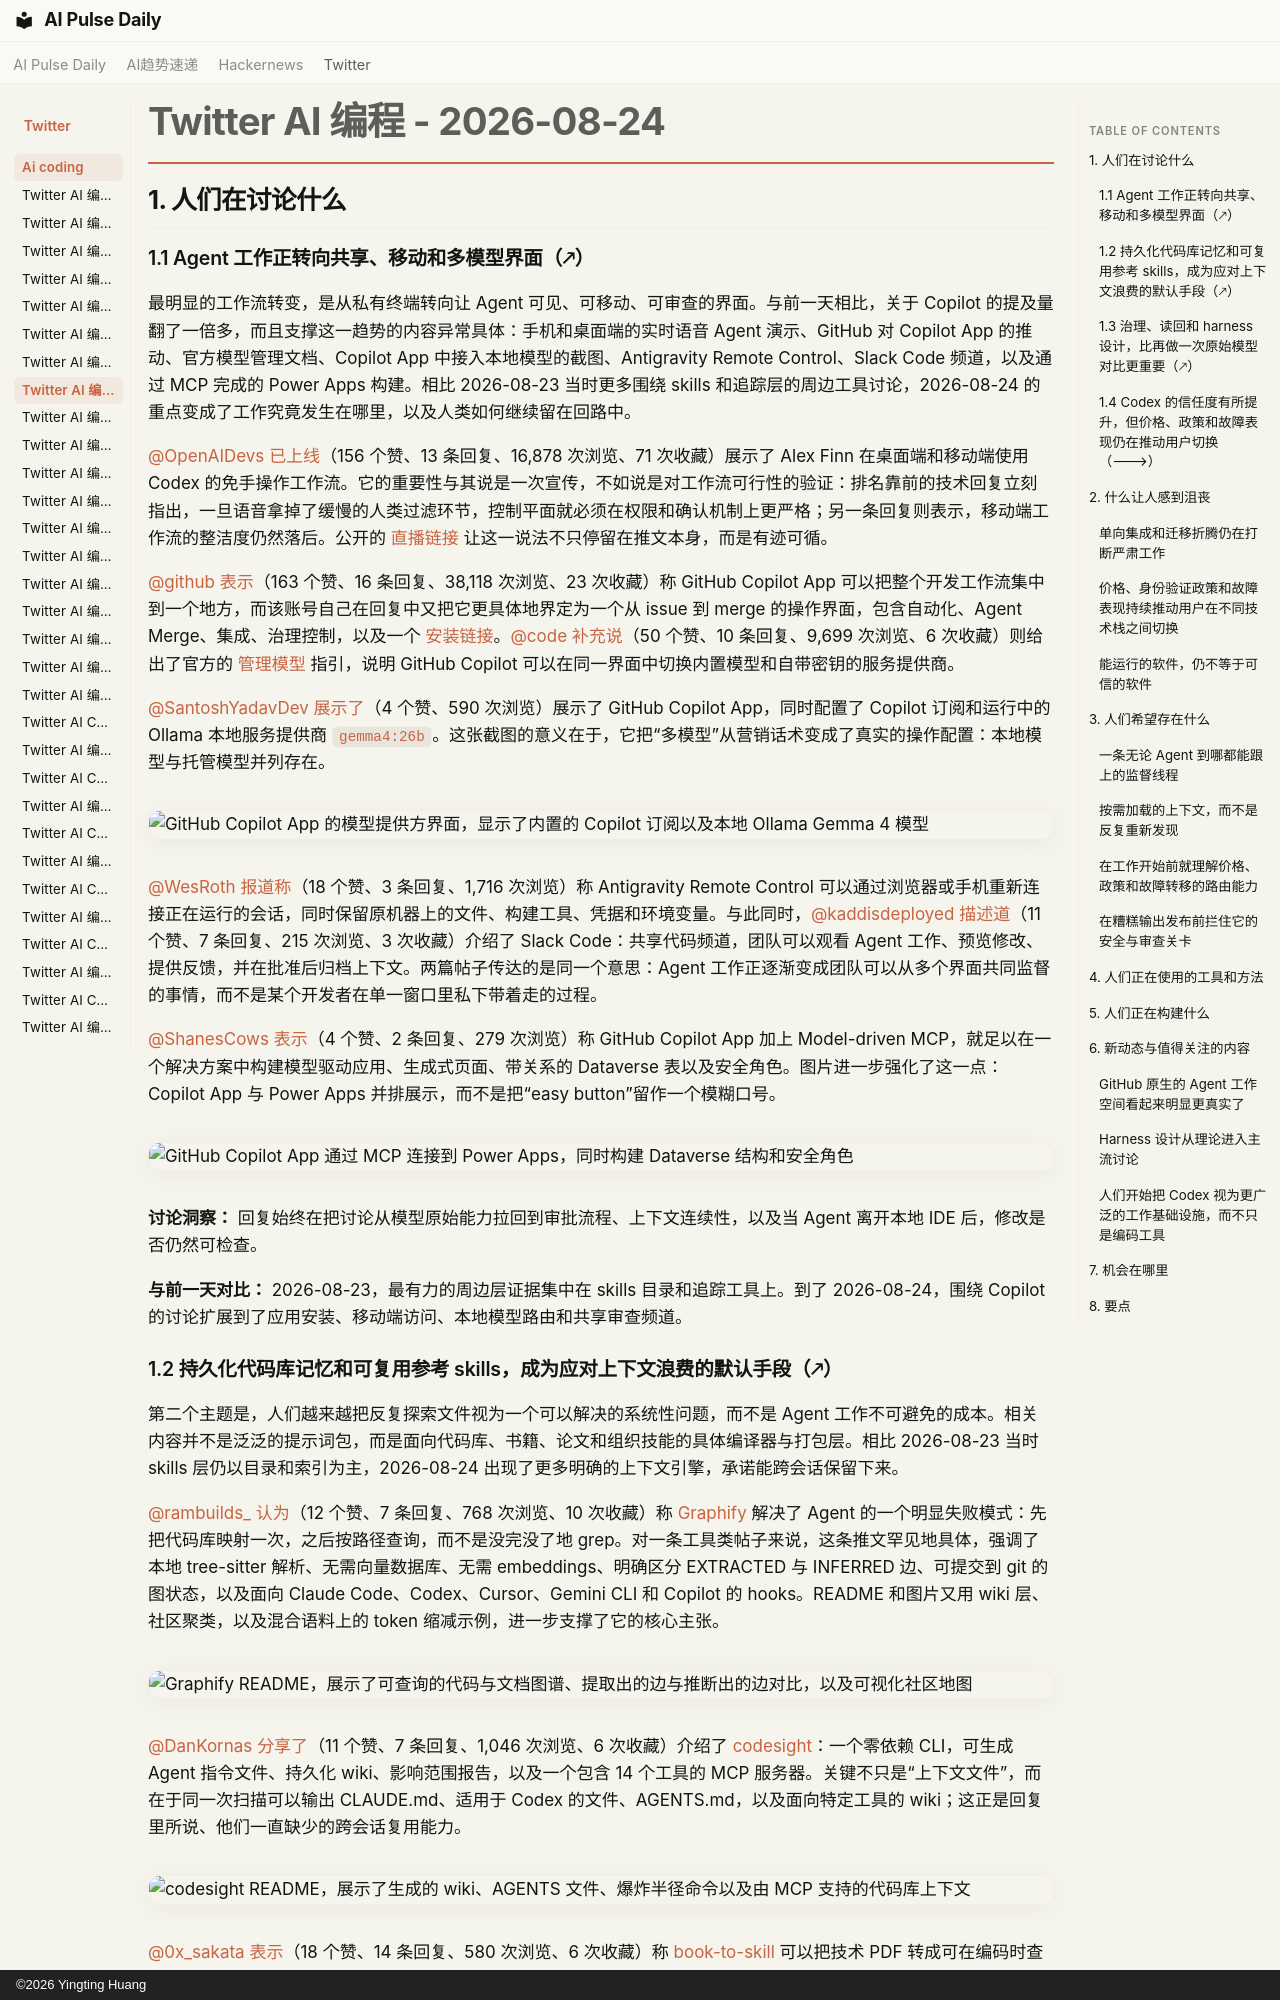

repository: vibewatch/vibewatch.github.io · page: twitter/ai-coding/2026-08-24.zh/index.html · generator: mkdocs · copyright: ©2026 Yingting Huang

# Twitter AI 编程 - 2026-08-24

## 1. 人们在讨论什么

### 1.1 Agent 工作正转向共享、移动和多模型界面（🡕）

最明显的工作流转变，是从私有终端转向让 Agent 可见、可移动、可审查的界面。与前一天相比，关于 Copilot 的提及量翻了一倍多，而且支撑这一趋势的内容异常具体：手机和桌面端的实时语音 Agent 演示、GitHub 对 Copilot App 的推动、官方模型管理文档、Copilot App 中接入本地模型的截图、Antigravity Remote Control、Slack Code 频道，以及通过 MCP 完成的 Power Apps 构建。相比 2026-08-23 当时更多围绕 skills 和追踪层的周边工具讨论，2026-08-24 的重点变成了工作究竟发生在哪里，以及人类如何继续留在回路中。

[@OpenAIDevs](https://x.com/OpenAIDevs) [已上线](https://x.com/OpenAIDevs/status/2091995301397893501)（156 个赞、13 条回复、16,878 次浏览、71 次收藏）展示了 Alex Finn 在桌面端和移动端使用 Codex 的免手操作工作流。它的重要性与其说是一次宣传，不如说是对工作流可行性的验证：排名靠前的技术回复立刻指出，一旦语音拿掉了缓慢的人类过滤环节，控制平面就必须在权限和确认机制上更严格；另一条回复则表示，移动端工作流的整洁度仍然落后。公开的 [直播链接](https://x.com/i/broadcasts/1OGwbnWnBRrKB) 让这一说法不只停留在推文本身，而是有迹可循。

[@github](https://x.com/github) [表示](https://x.com/github/status/2091933100863537183)（163 个赞、16 条回复、38,118 次浏览、23 次收藏）称 GitHub Copilot App 可以把整个开发工作流集中到一个地方，而该账号自己在回复中又把它更具体地界定为一个从 issue 到 merge 的操作界面，包含自动化、Agent Merge、集成、治理控制，以及一个 [安装链接](https://github.com/features/ai/github-app)。[@code](https://x.com/code) [补充说](https://x.com/code/status/2091889263264592036)（50 个赞、10 条回复、9,699 次浏览、6 次收藏）则给出了官方的 [管理模型](https://aka.ms/Manage-Models) 指引，说明 GitHub Copilot 可以在同一界面中切换内置模型和自带密钥的服务提供商。

[@SantoshYadavDev](https://x.com/SantoshYadavDev) [展示了](https://x.com/SantoshYadavDev/status/2091929981303591071)（4 个赞、590 次浏览）展示了 GitHub Copilot App，同时配置了 Copilot 订阅和运行中的 Ollama 本地服务提供商 `gemma4:26b`。这张截图的意义在于，它把“多模型”从营销话术变成了真实的操作配置：本地模型与托管模型并列存在。

![GitHub Copilot App 的模型提供方界面，显示了内置的 Copilot 订阅以及本地 Ollama Gemma 4 模型](https://pbs.twimg.com/media/HQgHEKyW8AApk_Z.jpg)

[@WesRoth](https://x.com/WesRoth) [报道称](https://x.com/WesRoth/status/2091752364990431409)（18 个赞、3 条回复、1,716 次浏览）称 Antigravity Remote Control 可以通过浏览器或手机重新连接正在运行的会话，同时保留原机器上的文件、构建工具、凭据和环境变量。与此同时，[@kaddisdeployed](https://x.com/kaddisdeployed) [描述道](https://x.com/kaddisdeployed/status/2091819797356970146)（11 个赞、7 条回复、215 次浏览、3 次收藏）介绍了 Slack Code：共享代码频道，团队可以观看 Agent 工作、预览修改、提供反馈，并在批准后归档上下文。两篇帖子传达的是同一个意思：Agent 工作正逐渐变成团队可以从多个界面共同监督的事情，而不是某个开发者在单一窗口里私下带着走的过程。

[@ShanesCows](https://x.com/ShanesCows) [表示](https://x.com/ShanesCows/status/2091871944614314018)（4 个赞、2 条回复、279 次浏览）称 GitHub Copilot App 加上 Model-driven MCP，就足以在一个解决方案中构建模型驱动应用、生成式页面、带关系的 Dataverse 表以及安全角色。图片进一步强化了这一点：Copilot App 与 Power Apps 并排展示，而不是把“easy button”留作一个模糊口号。

![GitHub Copilot App 通过 MCP 连接到 Power Apps，同时构建 Dataverse 结构和安全角色](https://pbs.twimg.com/media/HQfSIGMXwAEazaU.jpg)

**讨论洞察：** 回复始终在把讨论从模型原始能力拉回到审批流程、上下文连续性，以及当 Agent 离开本地 IDE 后，修改是否仍然可检查。

**与前一天对比：** 2026-08-23，最有力的周边层证据集中在 skills 目录和追踪工具上。到了 2026-08-24，围绕 Copilot 的讨论扩展到了应用安装、移动端访问、本地模型路由和共享审查频道。
